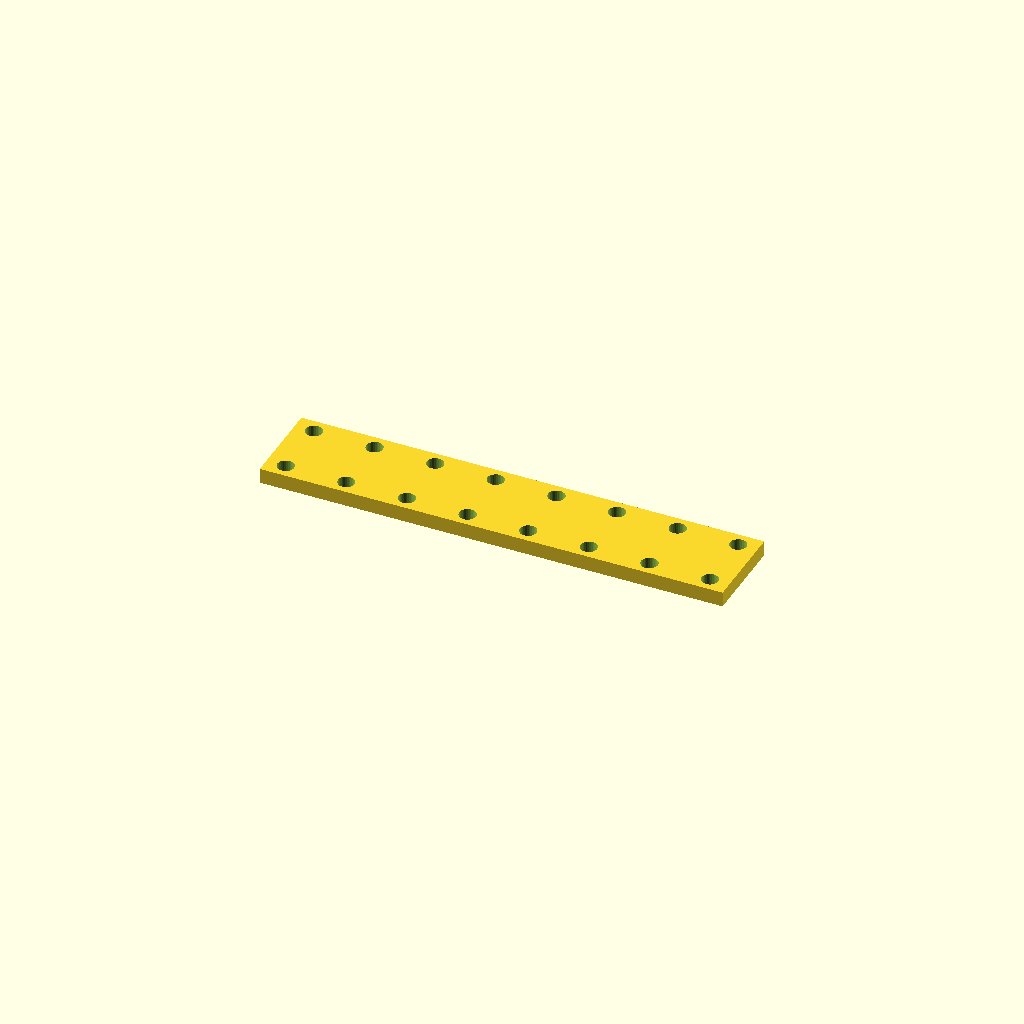
Cell 1 — every parameter at its default value.
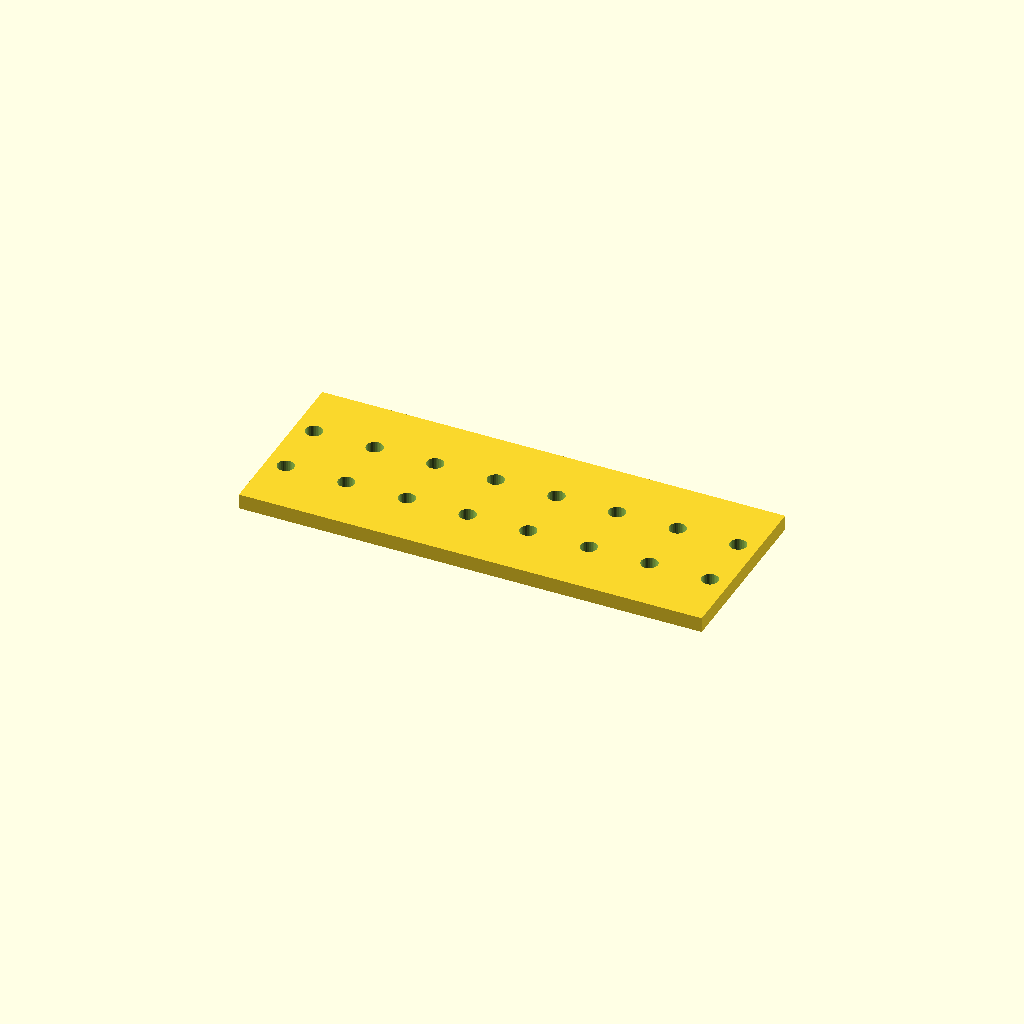
Cell 2: bar_w = 59 (everything else at default).
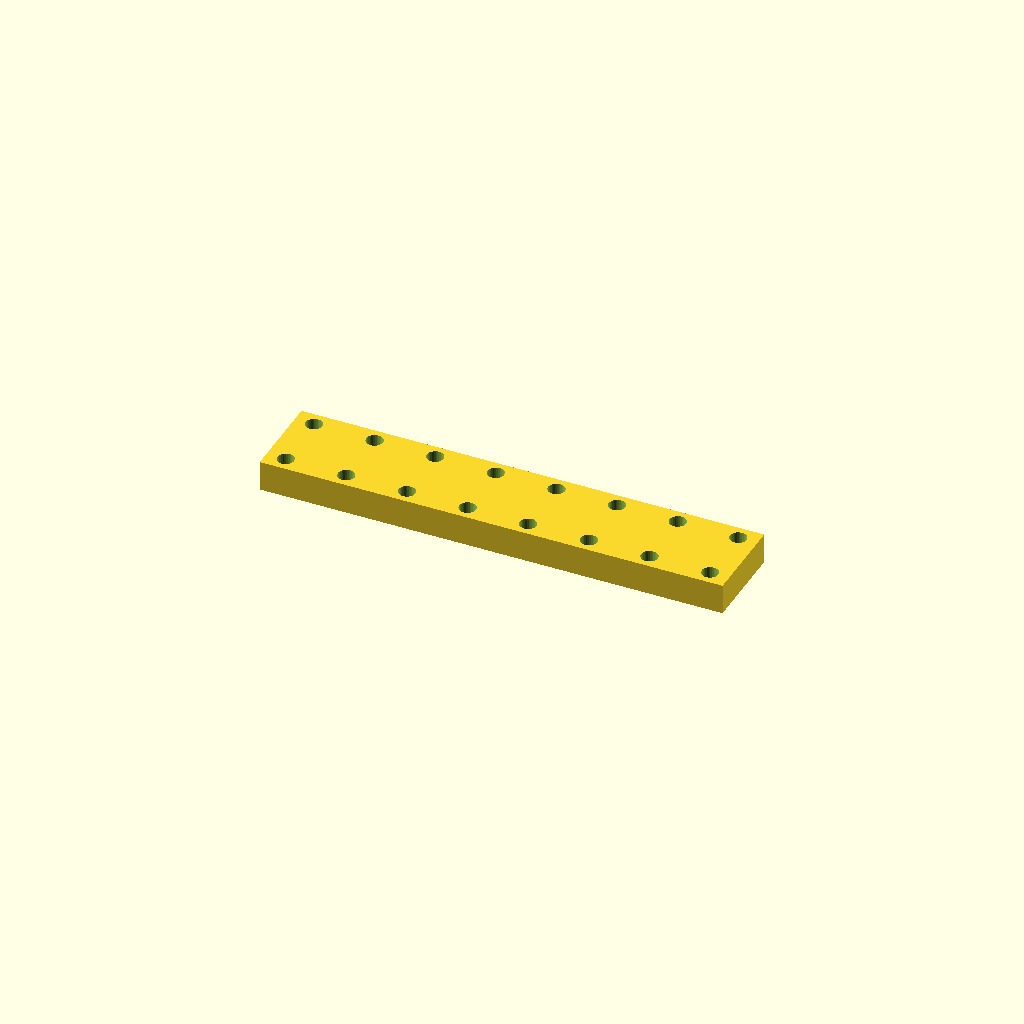
Cell 3: bar_t = 10 (everything else at default).
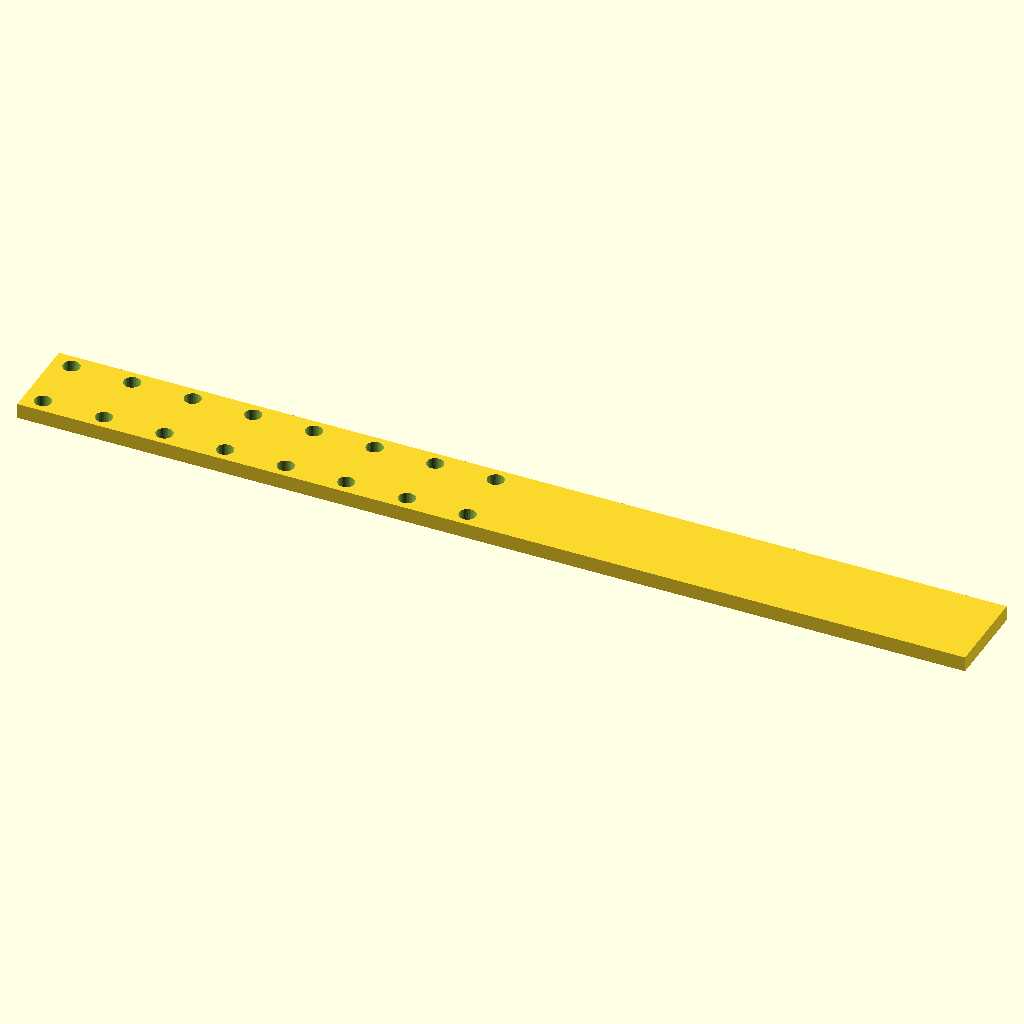
Cell 4: holes = 16 (everything else at default).
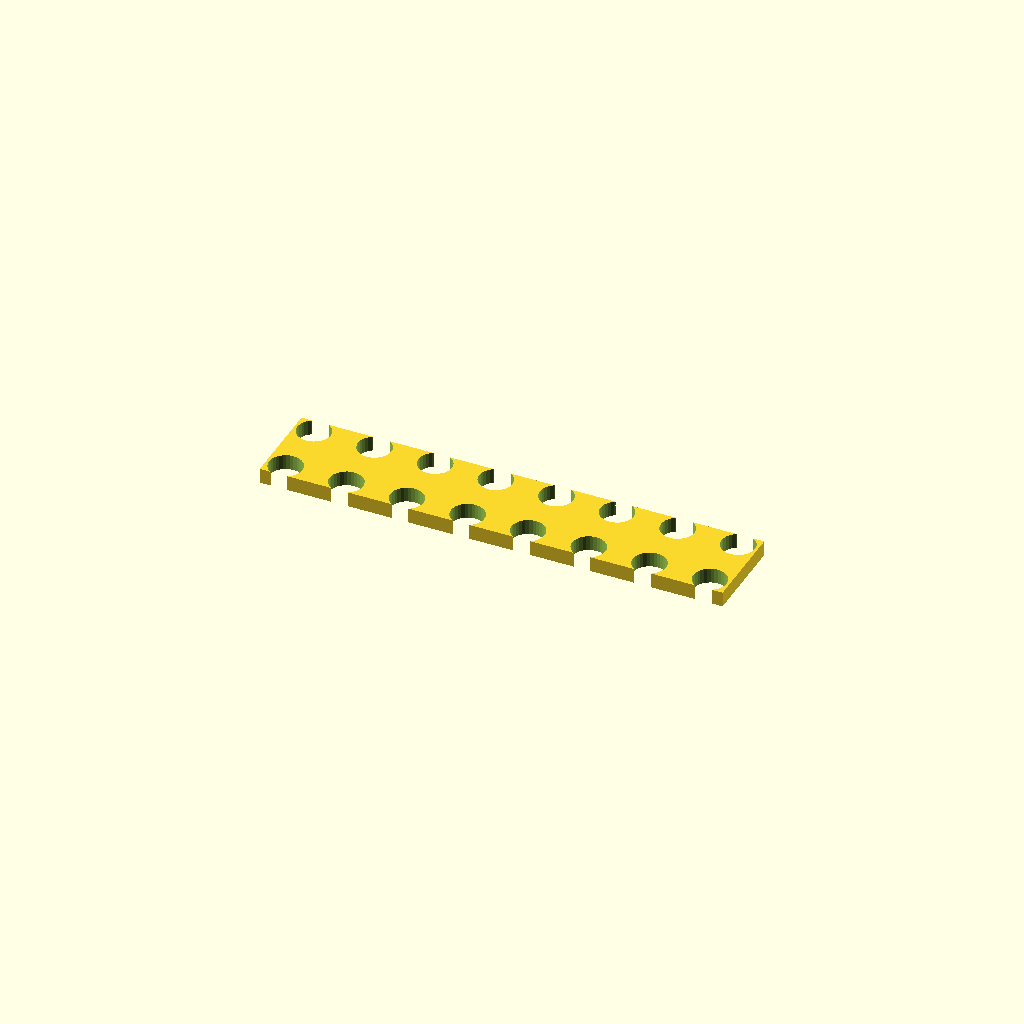
Cell 5: hole_d = 11 (everything else at default).
One fixed orthographic camera (rotation 55°, 0°, 25°; colour scheme Cornfield) for every cell.
Source of the model, optional_data/data/place1/ventrows/part_0102.scad:
$fn = 32;

// ----------------------------------------------------------------------
// Hole bar, 8 x Ø5.5
// tworows layout, 6.35 mm edge offset
// ----------------------------------------------------------------------

// --- parameters (mm) ---
bar_w = 29.5;     // bar width (Y)
bar_t = 5;        // bar thickness (Z)
holes = 8;        // holes per row
hole_d = 5.5;     // hole diameter
edge = 6.35;      // offset from the bar end to the first hole
pitch = 20;       // pitch between neighbouring holes
row_offset = 20;  // distance between the two rows

// --- derived feature positions (mm) ---
span = (holes - 1) * pitch;   // = 140   distance between the end holes
bar_l = span + 2 * edge;      // = 152.7   overall bar length
start_x = -bar_l / 2 + edge;  // = -70   X of the first hole
feature_centers = [
  [start_x + 0 * pitch, -row_offset / 2],
  [start_x + 1 * pitch, -row_offset / 2],
  [start_x + 2 * pitch, -row_offset / 2],
  [start_x + 3 * pitch, -row_offset / 2],
  [start_x + 4 * pitch, -row_offset / 2],
  [start_x + 5 * pitch, -row_offset / 2],
  [start_x + 6 * pitch, -row_offset / 2],
  [start_x + 7 * pitch, -row_offset / 2]
];   // hole centres of the first row
row2_centers = [
  [start_x + 0 * pitch, row_offset / 2],
  [start_x + 1 * pitch, row_offset / 2],
  [start_x + 2 * pitch, row_offset / 2],
  [start_x + 3 * pitch, row_offset / 2],
  [start_x + 4 * pitch, row_offset / 2],
  [start_x + 5 * pitch, row_offset / 2],
  [start_x + 6 * pitch, row_offset / 2],
  [start_x + 7 * pitch, row_offset / 2]
];   // hole centres of the second row

// bar with two rows of holes, both read from their own centre arrays
difference() {
  translate([-bar_l / 2, -bar_w / 2, -bar_t / 2]) cube([bar_l, bar_w, bar_t]);
  for (centre = feature_centers)
    translate([centre[0], centre[1], 0])
      cylinder(d = hole_d, h = bar_t + 2, center = true);
  for (centre = row2_centers)
    translate([centre[0], centre[1], 0])
      cylinder(d = hole_d, h = bar_t + 2, center = true);
}
Parameter table extracted from the source (name, type, default, range or options):
bar_w: number, default 29.5
bar_t: number, default 5
holes: number, default 8
hole_d: number, default 5.5
edge: number, default 6.35
pitch: number, default 20
row_offset: number, default 20
